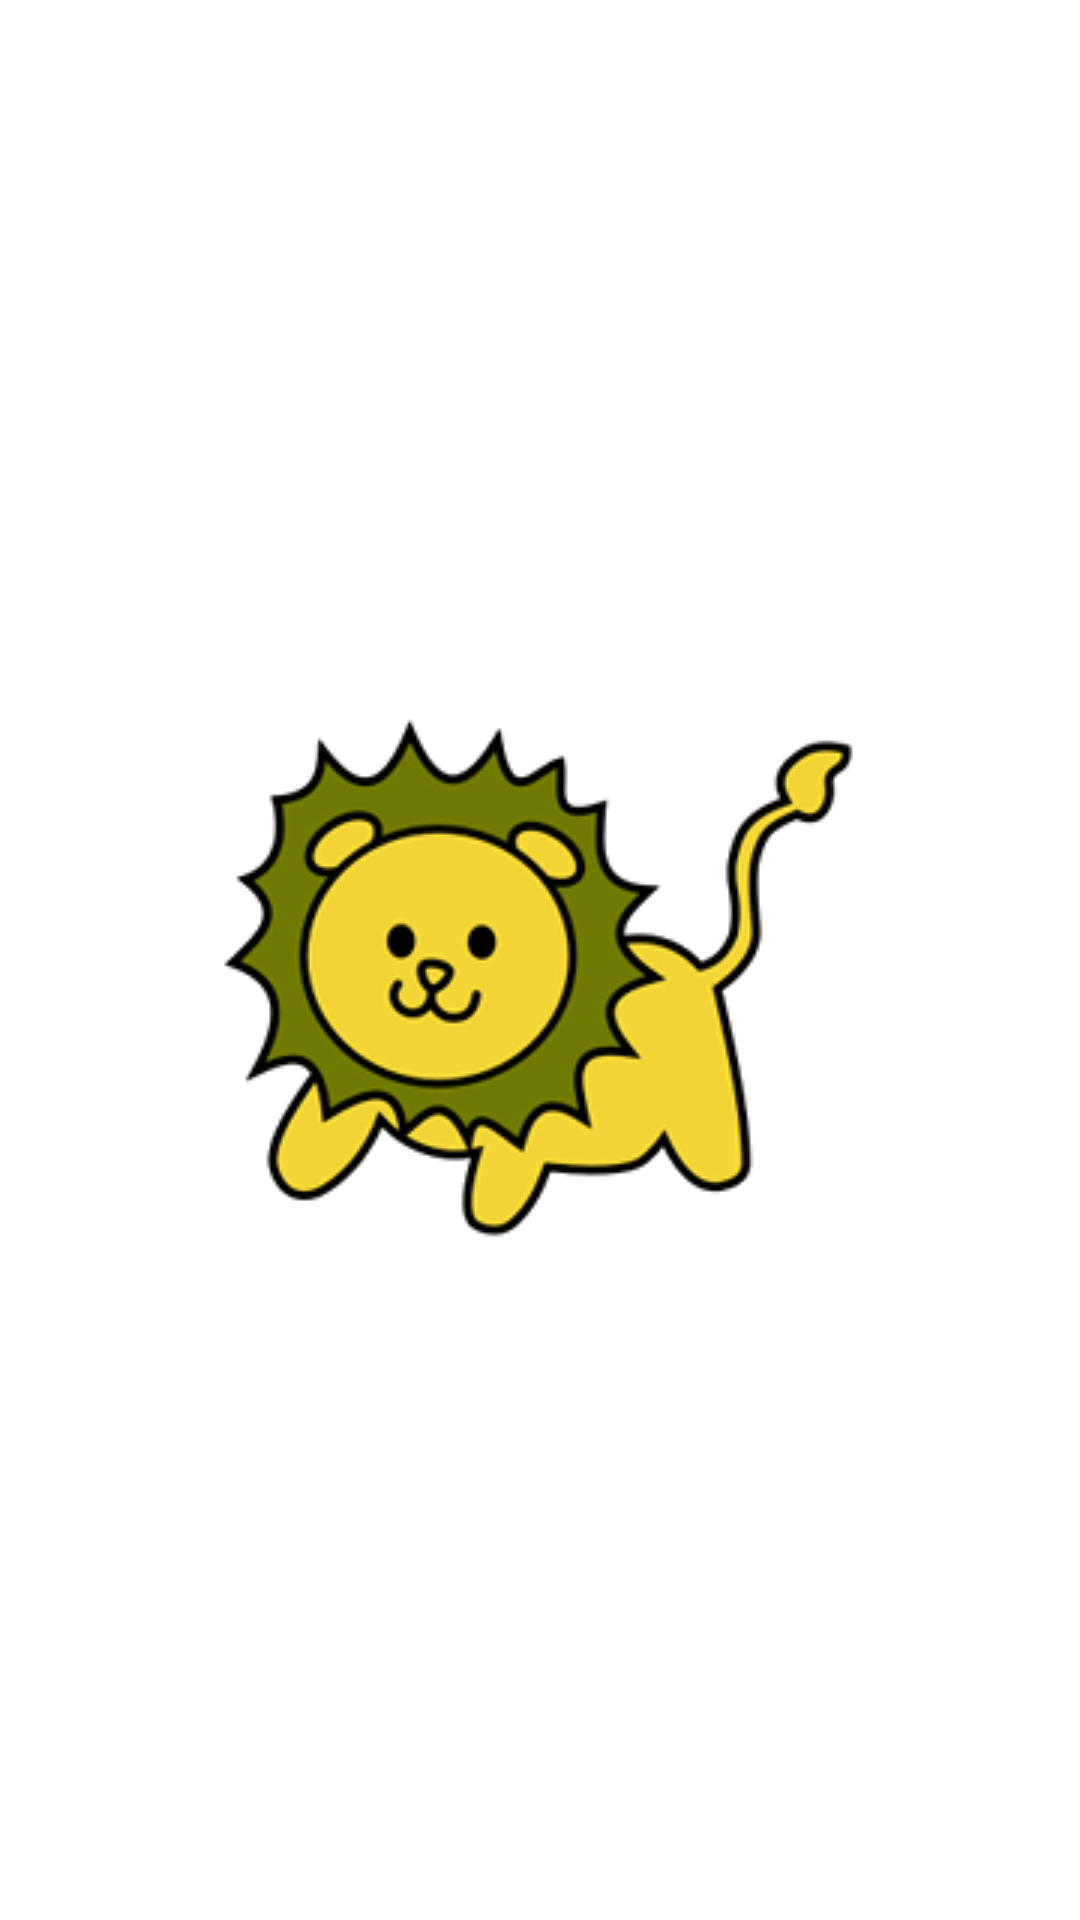

Reconstruct the res/layout file that produces this screen, plus the resources it refers to.
<!-- AndroidManifest.xml: application theme Theme.AnimalBook -->
<!-- res/layout/fragment_lion.xml -->
<?xml version="1.0" encoding="utf-8"?>

<androidx.constraintlayout.widget.ConstraintLayout xmlns:android="http://schemas.android.com/apk/res/android"
    xmlns:app="http://schemas.android.com/apk/res-auto"
    xmlns:tools="http://schemas.android.com/tools"
    android:id="@+id/frameLayout"
    android:layout_width="match_parent"
    android:layout_height="match_parent"
    tools:context=".LionFragment" >

    <ImageView
        android:id="@+id/imageView2"
        android:layout_width="wrap_content"
        android:layout_height="wrap_content"
        android:src="@drawable/lion"
        app:layout_constraintBottom_toBottomOf="parent"
        app:layout_constraintEnd_toEndOf="parent"
        app:layout_constraintStart_toStartOf="parent"
        app:layout_constraintTop_toTopOf="parent" />
</androidx.constraintlayout.widget.ConstraintLayout>
<!-- resources referenced by this layout -->
<resources>
  <!-- drawable lion: png bitmap (drawable, 34336 bytes) -->
  <style name="Theme.AnimalBook" parent="Theme.MaterialComponents.DayNight.DarkActionBar">
          
          <item name="colorPrimary">@color/purple_500</item>
          <item name="colorPrimaryVariant">@color/purple_700</item>
          <item name="colorOnPrimary">@color/white</item>
          
          <item name="colorSecondary">@color/teal_200</item>
          <item name="colorSecondaryVariant">@color/teal_700</item>
          <item name="colorOnSecondary">@color/black</item>
          
          <item name="android:statusBarColor" tools:targetApi="l">
              ?attr/colorPrimaryVariant
          </item>
          
      </style>
  <!-- not gathered from this repository: default colours our renderer supplied (Android Studio template values) -->
  <color name="purple_500">#FF6200EE</color>
  <color name="purple_700">#FF3700B3</color>
  <color name="teal_200">#FF03DAC5</color>
  <color name="teal_700">#FF018786</color>
  <color name="black">#FF000000</color>
  <color name="white">#FFFFFFFF</color>
</resources>
